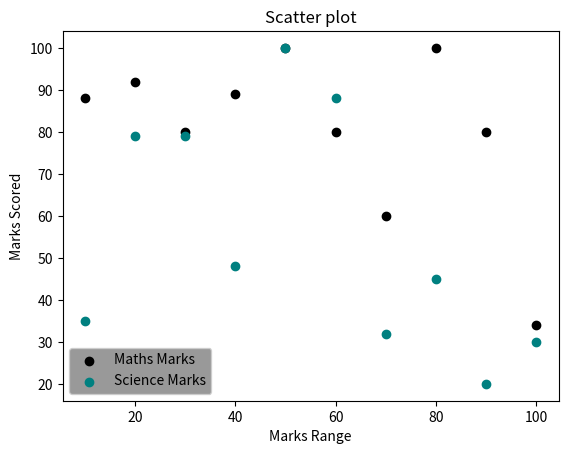

Source code (Python):
"""
10. Write a Python program to draw a scatter plot comparing two subject
marks of Mathematics and
Science. Use marks of 10 students.
Sample data:
Test Data:
math_marks = [88, 92, 80, 89, 100, 80, 60, 100, 80, 34]
science_marks = [35, 79, 79, 48, 100, 88, 32, 45, 20, 30]
marks_range = [10, 20, 30, 40, 50, 60, 70, 80, 90, 100]
"""

import matplotlib.pyplot as plt

marks_range = [10, 20, 30, 40, 50, 60, 70, 80, 90, 100]
math_marks = [88, 92, 80, 89, 100, 80, 60, 100, 80, 34]
science_marks = [35, 79, 79, 48, 100, 88, 32, 45, 20, 30]

plt.scatter(marks_range, math_marks, label="Maths Marks", color='black')
plt.scatter(marks_range, science_marks, label="Science Marks", color='teal')
plt.legend(facecolor='gray')

plt.xlabel("Marks Range")
plt.ylabel("Marks Scored")
plt.title("Scatter plot")
plt.show()